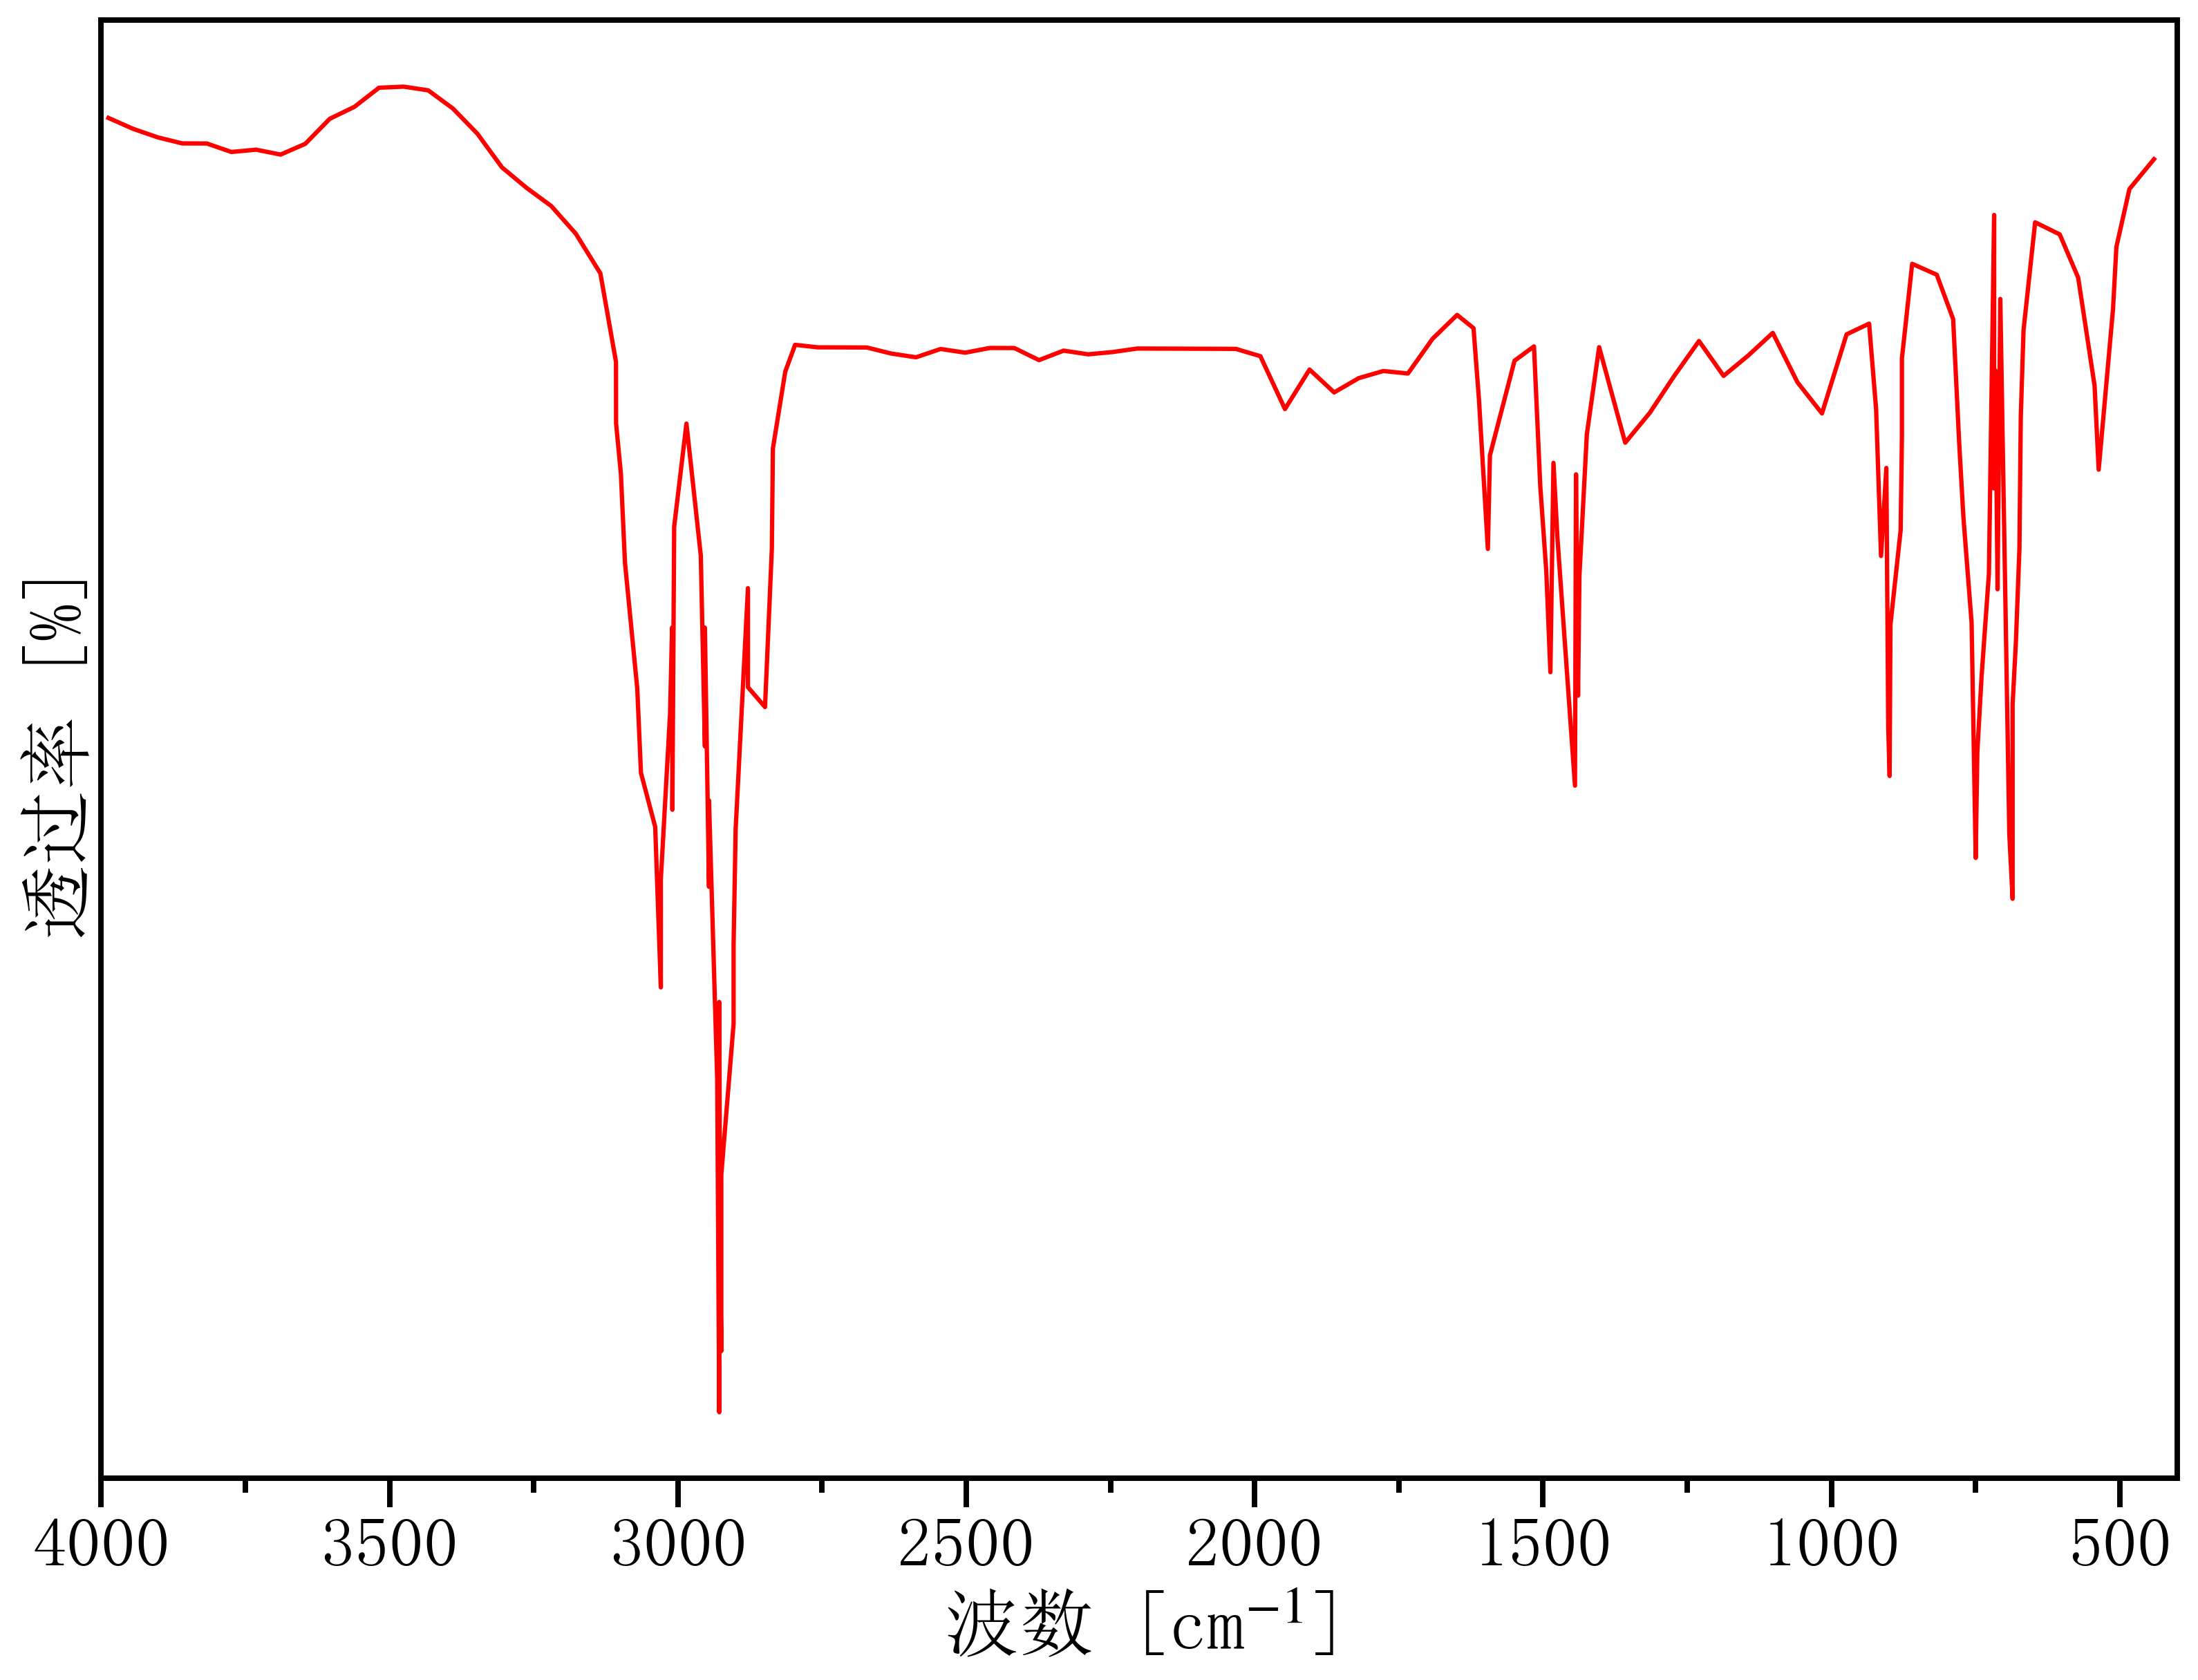

Source data for this figure (header and first rows):
401.51400140773103, 22.130111991219664
440.6, 21.88
483.3, 21.43
505.8, 20.56
511.7, 19.63
536.6, 17.22
543.7, 18.48
572.1, 20.1
604.1, 20.75
646.7, 20.93
666.9, 19.31
671.6, 18.01
674, 16.03
680.1, 14.62
685.8, 13.69
685.8, 10.78
691.5, 11.75
707.1, 19.78
711.9, 15.42
715.7, 18.71
717.8, 16.93
717.8, 21.04
726.9, 15.66
739.6, 14.11
746.9, 12.98
749.8, 11.39
756.9, 14.92
771.1, 16.5
778.2, 17.58
788.9, 19.47
817.3, 20.14
860, 20.31
877.7, 18.88
877.7, 17.7
879.9, 16.31
897.6, 14.89
899.1, 12.62
901.4, 13.34
904.7, 17.24
913.9, 15.92
922.4, 18.12
934.6, 19.41
973.7, 19.25
1016, 18.06
1059, 18.53
1102, 19.27
1144, 18.93
1187, 18.62
1230, 19.15
1272, 18.63
1315, 18.07
1357, 17.62
1403, 19.05
1424, 17.75
1437, 15.63
1439, 13.82
1443, 17.15
1445, 12.47
1475, 16.2
1482, 17.32
1487, 14.18
... 91 more rows
